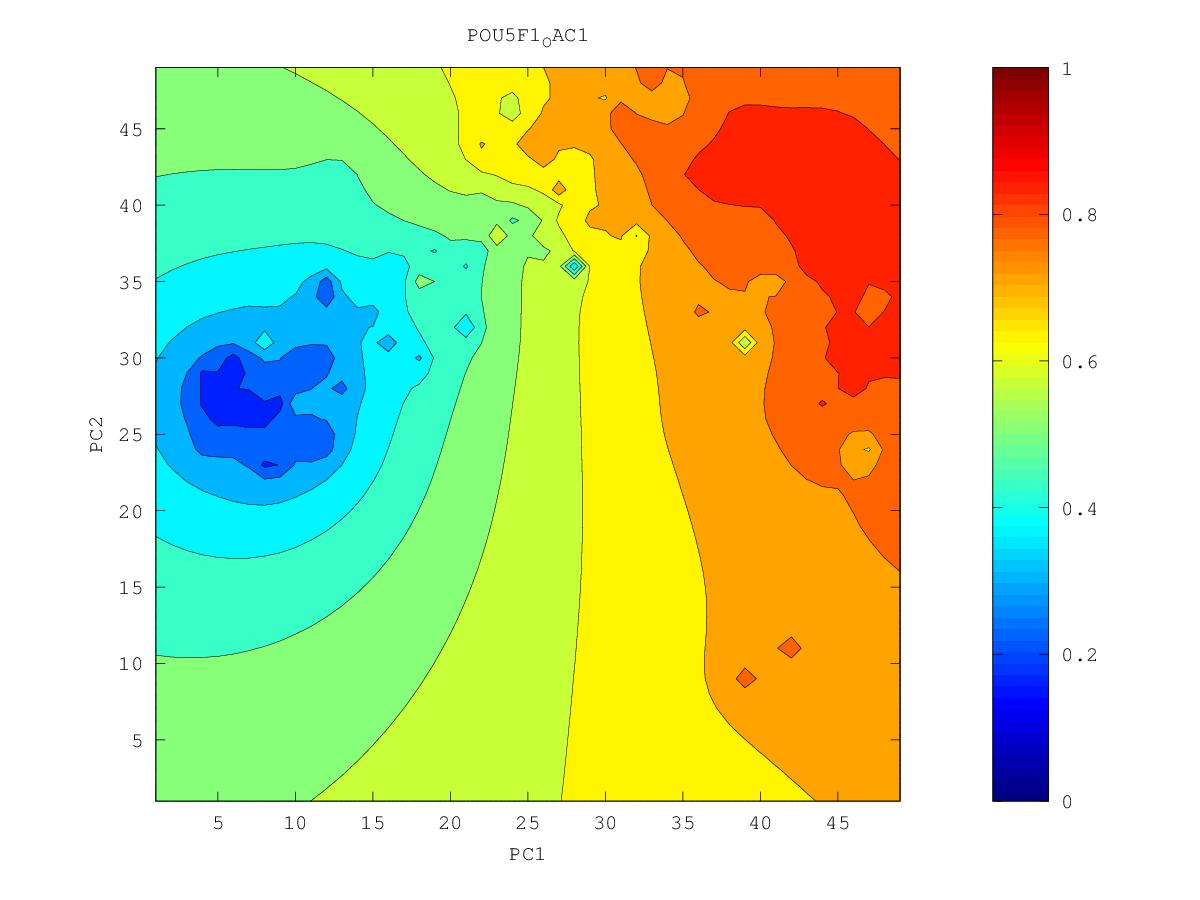

Source data for this figure (header and first rows):
0.811166525143, 0.816516316049, 0.822028288623, 0.827646539735, 0.833300885665, 0.838962695579, 0.844611215731, 0.849782455327, 0.853767271096, 0.858400151151, 0.871346705137, 0.875179274152, 0.871270118411, 0.887799222786, 0.872713092558, 0.860308574774, 0.86707730708, 0.867687532421, 0.857142418309, 0.851375670738, 0.846611621795, 0.842949751575, 0.8430416436, 0.838865647011
0.8134, 0.8194, 0.8256, 0.832, 0.8386, 0.8452, 0.8525, 0.8613, 0.8626, 0.8635, 0.8682, 0.8711, 0.8702, 0.8691, 0.8629, 0.8315, 0.8468, 0.8502, 0.8519, 0.8542, 0.8479, 0.8392, 0.8309, 0.8188
0.8156, 0.8221, 0.8292, 0.8369, 0.8448, 0.8522, 0.861, 0.8797, 0.8719, 0.8689, 0.8721, 0.8799, 0.879, 0.8667, 0.8523, 0.8157, 0.8258, 0.846, 0.854, 0.8628, 0.8511, 0.8406, 0.8269, 0.8075
0.8175, 0.8247, 0.8328, 0.8423, 0.8545, 0.8619, 0.8684, 0.8979, 0.8798, 0.8757, 0.8786, 0.8957, 0.9036, 0.8727, 0.8608, 0.889, 0.8476, 0.8517, 0.8744, 0.8515, 0.8538, 0.8656, 0.8297, 0.8059
0.8191, 0.8268, 0.8357, 0.847, 0.8647, 0.8712, 0.8689, 0.8755, 0.8831, 0.885, 0.8832, 0.8925, 0.9021, 0.8862, 0.871, 0.8515, 0.8462, 0.8794, 0.8515, 0.857, 0.8448, 0.8448, 0.8287, 0.811
0.8204, 0.8283, 0.8375, 0.8495, 0.8759, 0.8711, 0.8706, 0.8755, 0.8874, 0.8807, 0.8778, 0.8799, 0.8727, 0.8641, 0.8515, 0.8401, 0.8353, 0.836, 0.84, 0.8429, 0.8319, 0.8287, 0.8507, 0.8182
0.822, 0.8295, 0.8384, 0.8495, 0.8646, 0.8752, 0.8776, 0.8835, 0.8908, 0.8844, 0.8803, 0.8713, 0.8592, 0.8604, 0.8351, 0.8255, 0.8212, 0.8208, 0.8286, 0.8372, 0.8188, 0.8173, 0.8268, 0.8176
0.8256, 0.8307, 0.8387, 0.8492, 0.862, 0.8719, 0.8778, 0.8852, 0.8917, 0.8791, 0.8618, 0.8503, 0.8414, 0.8302, 0.8114, 0.8059, 0.8048, 0.8037, 0.8046, 0.8048, 0.8025, 0.803, 0.8115, 0.8062
0.8382, 0.8311, 0.8388, 0.8503, 0.8644, 0.8724, 0.8808, 0.9139, 0.8902, 0.8701, 0.848, 0.8362, 0.826, 0.8437, 0.7169, 0.7802, 0.7872, 0.7839, 0.7811, 0.7828, 0.7853, 0.787, 0.788, 0.7854
0.8236, 0.8283, 0.8384, 0.8538, 0.8814, 0.8747, 0.882, 0.8736, 0.8688, 0.8488, 0.8238, 0.8232, 0.8142, 0.7955, 0.7605, 0.7726, 0.7726, 0.7576, 0.7411, 0.7582, 0.7688, 0.7728, 0.7737, 0.7721
0.814, 0.8236, 0.8386, 0.8541, 0.8677, 0.8643, 0.8662, 0.873, 0.8704, 0.8487, 0.8131, 0.8184, 0.8075, 0.7943, 0.7817, 0.7741, 0.7642, 0.733, 0.5756, 0.7382, 0.7561, 0.7615, 0.7632, 0.7624
0.8063, 0.8167, 0.8358, 0.8466, 0.8554, 0.8651, 0.8708, 0.8821, 0.8832, 0.8433, 0.8295, 0.8166, 0.8026, 0.7906, 0.7807, 0.7729, 0.7635, 0.7472, 0.7337, 0.7415, 0.7492, 0.7534, 0.7563, 0.757
0.7978, 0.806, 0.8182, 0.8301, 0.8376, 0.8497, 0.8706, 0.8905, 0.8673, 0.837, 0.8258, 0.82, 0.7964, 0.7839, 0.7756, 0.7722, 0.772, 0.7552, 0.7452, 0.7428, 0.744, 0.7469, 0.7543, 0.7691
0.7884, 0.7922, 0.8019, 0.8297, 0.8206, 0.8355, 0.8516, 0.8664, 0.8446, 0.8278, 0.8135, 0.8022, 0.785, 0.7737, 0.7667, 0.7669, 0.7866, 0.753, 0.7425, 0.7382, 0.7371, 0.7387, 0.7466, 0.7694
0.7799, 0.7752, 0.7558, 0.7734, 0.8007, 0.8178, 0.8312, 0.8427, 0.8335, 0.8224, 0.7965, 0.781, 0.7686, 0.7597, 0.7537, 0.7504, 0.7472, 0.7402, 0.7338, 0.7298, 0.7279, 0.7277, 0.7294, 0.7302
0.7775, 0.7689, 0.721, 0.7486, 0.7873, 0.8033, 0.8128, 0.8274, 0.8125, 0.8132, 0.7778, 0.7589, 0.7479, 0.7422, 0.7381, 0.7345, 0.7308, 0.7265, 0.7223, 0.7191, 0.7169, 0.7156, 0.7148, 0.7136
0.7865, 0.7899, 0.7651, 0.7701, 0.7858, 0.8095, 0.8013, 0.7907, 0.7843, 0.7766, 0.7517, 0.7222, 0.7172, 0.722, 0.7213, 0.7189, 0.7159, 0.7127, 0.7096, 0.7069, 0.7048, 0.7031, 0.7017, 0.7
0.7777, 0.7721, 0.7679, 0.7764, 0.7882, 0.8155, 0.7808, 0.7689, 0.7596, 0.7485, 0.7287, 0.6366, 0.6818, 0.7034, 0.7047, 0.703, 0.7007, 0.6983, 0.696, 0.6938, 0.6919, 0.6903, 0.6887, 0.6872
0.7646, 0.7542, 0.7564, 0.8358, 0.8105, 0.7746, 0.765, 0.7509, 0.7408, 0.7316, 0.7289, 0.7143, 0.6923, 0.69, 0.6882, 0.6865, 0.685, 0.6833, 0.6817, 0.68, 0.6785, 0.677, 0.6757, 0.6744
0.7509, 0.729, 0.7036, 0.7498, 0.758, 0.7569, 0.7551, 0.738, 0.7281, 0.7159, 0.7151, 0.705, 0.6841, 0.6731, 0.6693, 0.6686, 0.6684, 0.6677, 0.6667, 0.6656, 0.6645, 0.6634, 0.6623, 0.6613
0.7428, 0.7239, 0.7133, 0.7316, 0.7364, 0.735, 0.6949, 0.6951, 0.6968, 0.6983, 0.7249, 0.6873, 0.663, 0.6423, 0.6437, 0.6488, 0.651, 0.6515, 0.6513, 0.6507, 0.65, 0.6492, 0.6485, 0.6479
0.7338, 0.7244, 0.7224, 0.7274, 0.7296, 0.7233, 0.6596, 0.6484, 0.6572, 0.6826, 0.6707, 0.6749, 0.6434, 0.3676, 0.6133, 0.6292, 0.6335, 0.6349, 0.6352, 0.6351, 0.6348, 0.6345, 0.6343, 0.6341
0.7222, 0.7163, 0.7168, 0.7298, 0.7711, 0.7177, 0.6957, 0.6767, 0.7522, 0.627, 0.6518, 0.6192, 0.5994, 0.5927, 0.6038, 0.6128, 0.6166, 0.618, 0.6186, 0.6189, 0.6191, 0.6192, 0.6195, 0.6197
0.7081, 0.7027, 0.702, 0.7139, 0.7406, 0.717, 0.7379, 0.6819, 0.6489, 0.6146, 0.577, 0.6323, 0.5486, 0.5859, 0.5935, 0.5974, 0.5994, 0.6004, 0.6011, 0.6017, 0.6025, 0.6032, 0.604, 0.6048
0.6932, 0.6844, 0.6717, 0.6761, 0.7033, 0.751, 0.6965, 0.6698, 0.631, 0.5823, 0.5194, 0.5456, 0.5686, 0.5755, 0.5787, 0.5801, 0.5807, 0.5813, 0.5821, 0.5834, 0.5848, 0.5864, 0.5879, 0.5893
0.6798, 0.6675, 0.622, 0.6014, 0.6764, 0.6914, 0.6985, 0.672, 0.6169, 0.5611, 0.4911, 0.5482, 0.5598, 0.5602, 0.5601, 0.5597, 0.5592, 0.5593, 0.5608, 0.5633, 0.566, 0.5686, 0.571, 0.5732
0.6698, 0.6607, 0.647, 0.6479, 0.6678, 0.6859, 0.6782, 0.6437, 0.6025, 0.5584, 0.5554, 0.6215, 0.5437, 0.5366, 0.5355, 0.5346, 0.5327, 0.5319, 0.5354, 0.541, 0.546, 0.55, 0.5534, 0.5565
0.6616, 0.6561, 0.6517, 0.6529, 0.6638, 0.7149, 0.6908, 0.6289, 0.5883, 0.5034, 0.5278, 0.5251, 0.4706, 0.494, 0.5012, 0.5032, 0.4973, 0.4889, 0.502, 0.5167, 0.525, 0.5306, 0.5352, 0.5391
0.6535, 0.6493, 0.6461, 0.6452, 0.6481, 0.6536, 0.6408, 0.6116, 0.5819, 0.5523, 0.5339, 0.5112, 0.4793, 0.4261, 0.4699, 0.46, 0.4445, 0.3669, 0.4681, 0.4938, 0.5037, 0.5105, 0.5162, 0.5211
0.6451, 0.6408, 0.6369, 0.6335, 0.6302, 0.6248, 0.613, 0.5947, 0.5735, 0.552, 0.5313, 0.5091, 0.4884, 0.4797, 0.479, 0.4609, 0.4488, 0.4563, 0.4643, 0.4732, 0.4809, 0.4891, 0.4963, 0.5024
0.6364, 0.6316, 0.6266, 0.6212, 0.615, 0.6066, 0.595, 0.58, 0.5626, 0.5436, 0.5224, 0.4941, 0.4284, 0.4753, 0.5022, 0.4776, 0.4617, 0.455, 0.4496, 0.4428, 0.4513, 0.4659, 0.4759, 0.4832
0.6277, 0.6223, 0.6163, 0.6095, 0.6017, 0.5921, 0.5805, 0.5667, 0.551, 0.5332, 0.5125, 0.4853, 0.4498, 0.467, 0.532, 0.4694, 0.4508, 0.4393, 0.4251, 0.3545, 0.4122, 0.4434, 0.4554, 0.4634
0.6192, 0.6131, 0.6063, 0.5985, 0.5896, 0.5793, 0.5674, 0.554, 0.5392, 0.5226, 0.5032, 0.4791, 0.4438, 0.4162, 0.4257, 0.4305, 0.4282, 0.4147, 0.3898, 0.3941, 0.4096, 0.4254, 0.4354, 0.4429
0.6111, 0.6044, 0.5968, 0.5882, 0.5783, 0.5671, 0.5545, 0.5411, 0.527, 0.5117, 0.4941, 0.4718, 0.4375, 0.405, 0.3722, 0.4, 0.4018, 0.3905, 0.3389, 0.384, 0.3989, 0.4071, 0.4141, 0.4207
0.6034, 0.5962, 0.588, 0.5786, 0.5677, 0.5551, 0.5408, 0.5262, 0.513, 0.5002, 0.4852, 0.4667, 0.445, 0.4245, 0.4075, 0.3926, 0.3437, 0.3675, 0.3751, 0.3779, 0.3806, 0.3836, 0.3893, 0.3958
0.5963, 0.5887, 0.58, 0.5698, 0.5579, 0.5432, 0.5246, 0.5037, 0.4931, 0.4873, 0.4762, 0.4601, 0.4409, 0.4201, 0.4003, 0.3818, 0.3596, 0.3611, 0.3632, 0.3596, 0.3528, 0.3452, 0.3594, 0.3671
0.5899, 0.5819, 0.5728, 0.5623, 0.5495, 0.533, 0.5076, 0.4406, 0.454, 0.4748, 0.468, 0.4528, 0.4321, 0.4052, 0.3758, 0.3567, 0.3539, 0.3517, 0.3405, 0.3298, 0.3221, 0.2742, 0.3319, 0.3335
0.5841, 0.576, 0.5667, 0.5561, 0.5434, 0.5272, 0.504, 0.465, 0.4623, 0.4705, 0.4626, 0.447, 0.4241, 0.3864, 0.262, 0.2396, 0.3269, 0.3366, 0.3046, 0.2613, 0.2933, 0.309, 0.3166, 0.3008
0.5789, 0.5708, 0.5617, 0.5513, 0.5392, 0.5251, 0.5085, 0.4914, 0.4802, 0.472, 0.4604, 0.4441, 0.4222, 0.3912, 0.3521, 0.3263, 0.3355, 0.333, 0.3018, 0.269, 0.2578, 0.2965, 0.3093, 0.2916
0.5745, 0.5664, 0.5575, 0.5475, 0.5364, 0.524, 0.5107, 0.4974, 0.4852, 0.4733, 0.4599, 0.4439, 0.4247, 0.4024, 0.38, 0.3628, 0.3521, 0.3395, 0.3166, 0.2575, 0.277, 0.2671, 0.3508, 0.28
0.5706, 0.5627, 0.554, 0.5445, 0.5341, 0.5229, 0.5111, 0.499, 0.4867, 0.4741, 0.4603, 0.4449, 0.4277, 0.4094, 0.3911, 0.3744, 0.3602, 0.3493, 0.3331, 0.3003, 0.2806, 0.2545, 0.2008, 0.2587
0.5672, 0.5595, 0.5511, 0.542, 0.5322, 0.5218, 0.5108, 0.4992, 0.4873, 0.4746, 0.461, 0.4463, 0.4304, 0.4135, 0.3961, 0.3783, 0.3598, 0.3521, 0.4167, 0.3068, 0.2746, 0.2516, 0.2246, 0.197
0.5644, 0.5568, 0.5487, 0.54, 0.5307, 0.5208, 0.5103, 0.4992, 0.4876, 0.4752, 0.462, 0.4479, 0.4327, 0.4165, 0.3992, 0.3802, 0.3565, 0.312, 0.3315, 0.2725, 0.2386, 0.2359, 0.1603, 0.1989
0.5619, 0.5546, 0.5468, 0.5384, 0.5294, 0.5199, 0.5099, 0.4993, 0.488, 0.4761, 0.4634, 0.4497, 0.4351, 0.4194, 0.4023, 0.3833, 0.3614, 0.3368, 0.3036, 0.2041, 0.1986, 0.2255, 0.1607, 0.21
0.5599, 0.5528, 0.5452, 0.5371, 0.5285, 0.5194, 0.5098, 0.4996, 0.4888, 0.4773, 0.4651, 0.452, 0.438, 0.4229, 0.4064, 0.388, 0.3671, 0.3421, 0.3086, 0.2623, 0.2248, 0.2286, 0.2077, 0.2071
0.5582, 0.5513, 0.544, 0.5362, 0.5279, 0.5192, 0.51, 0.5002, 0.4899, 0.4789, 0.4672, 0.4548, 0.4415, 0.4271, 0.4115, 0.3943, 0.3748, 0.3522, 0.325, 0.2913, 0.218, 0.2222, 0.2201, 0.251
0.5569, 0.5502, 0.5431, 0.5356, 0.5277, 0.5193, 0.5105, 0.5012, 0.4913, 0.4809, 0.4698, 0.4581, 0.4456, 0.4322, 0.4177, 0.4019, 0.3846, 0.3653, 0.3438, 0.3201, 0.2969, 0.2825, 0.2817, 0.2926
0.5558, 0.5494, 0.5426, 0.5354, 0.5278, 0.5198, 0.5114, 0.5025, 0.4931, 0.4833, 0.4729, 0.4619, 0.4502, 0.4379, 0.4247, 0.4106, 0.3956, 0.3796, 0.3629, 0.3465, 0.3323, 0.3234, 0.3217, 0.3265
0.5551, 0.5489, 0.5423, 0.5354, 0.5282, 0.5205, 0.5125, 0.5041, 0.4953, 0.486, 0.4763, 0.4661, 0.4553, 0.444, 0.4322, 0.4198, 0.407, 0.3938, 0.3808, 0.3688, 0.359, 0.3528, 0.3511, 0.3537
